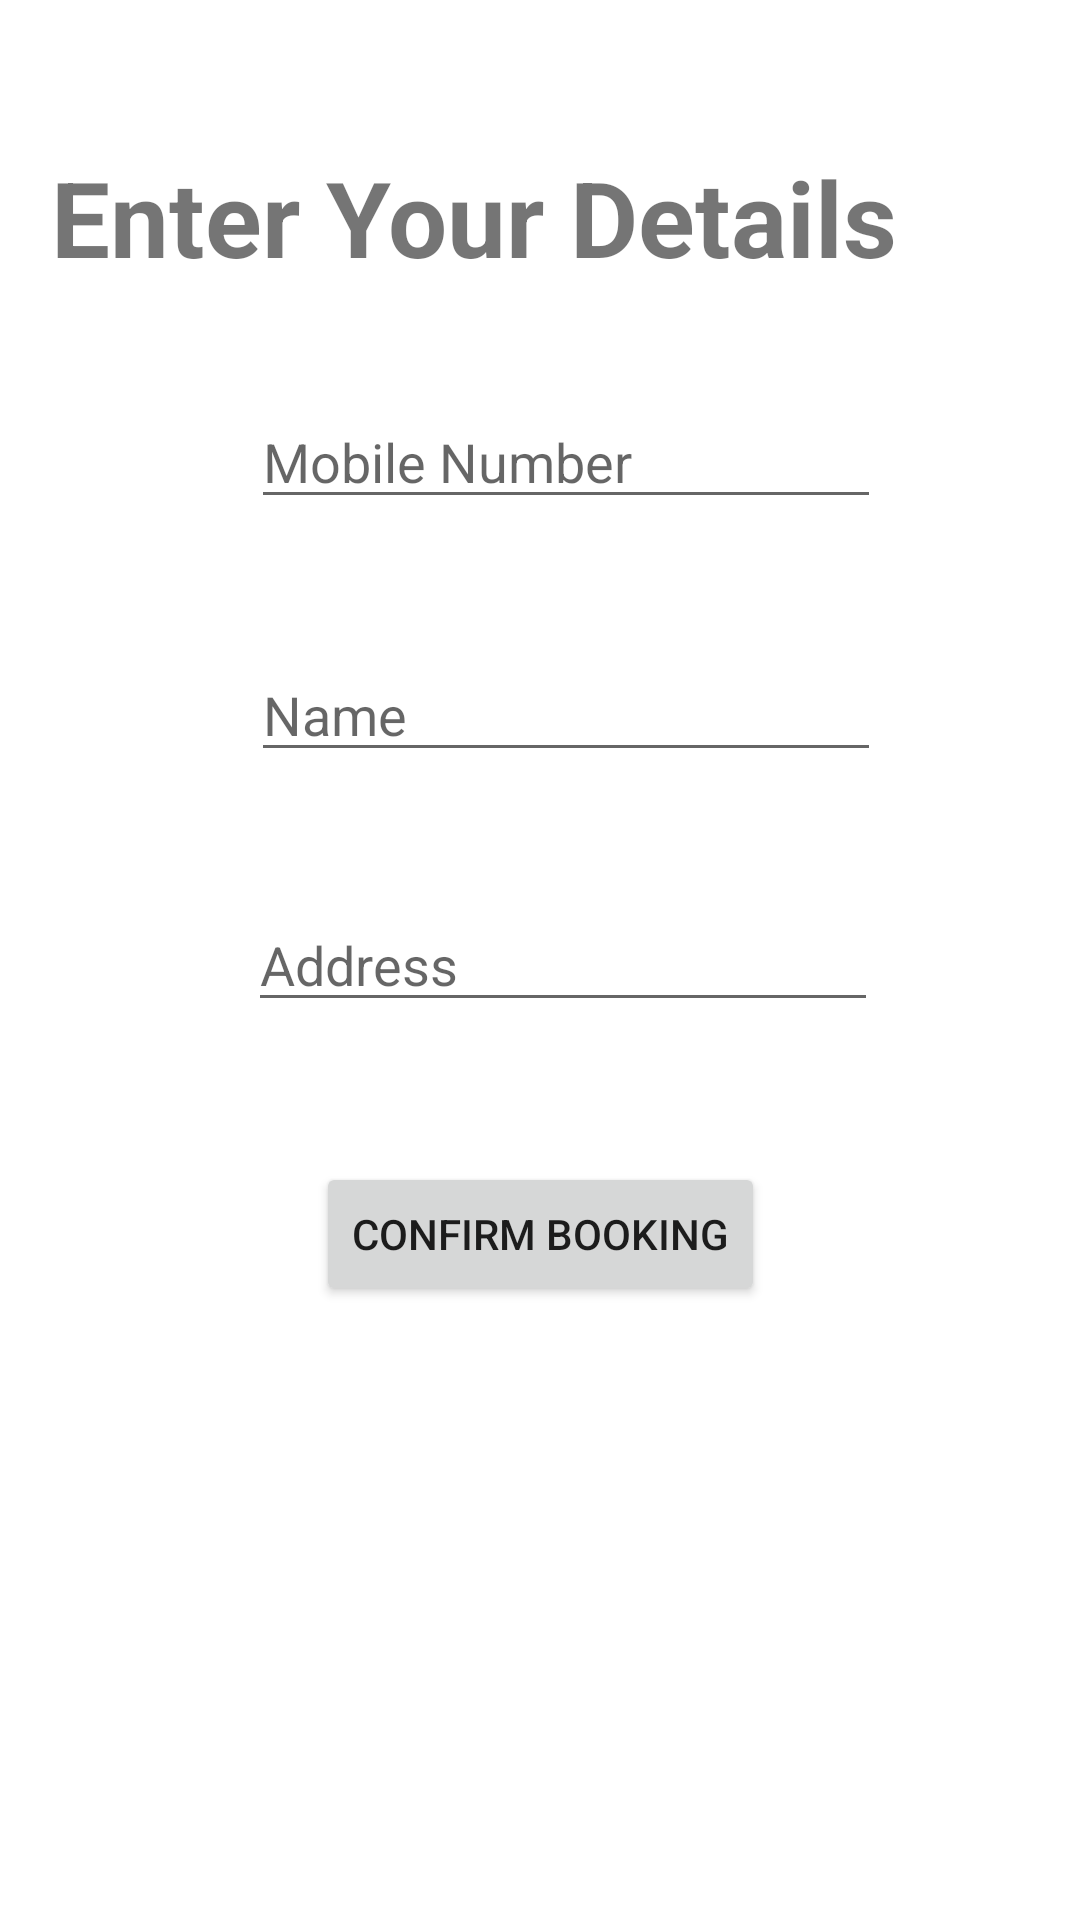

This screen was rendered from an Android layout file. Write that file and the resources it references.
<!-- AndroidManifest.xml: application theme Theme.HomeServices -->
<!-- res/layout/activity_confirm_service_provider.xml -->
<?xml version="1.0" encoding="utf-8"?>
<androidx.constraintlayout.widget.ConstraintLayout xmlns:android="http://schemas.android.com/apk/res/android"
    xmlns:app="http://schemas.android.com/apk/res-auto"
    xmlns:tools="http://schemas.android.com/tools"
    android:layout_width="match_parent"
    android:layout_height="match_parent"
    tools:context=".ConfirmServiceProvider">

    <TextView
        android:id="@+id/head"
        android:layout_width="338dp"
        android:layout_height="69dp"
        android:text="Enter Your Details"
        android:textSize="35sp"
        android:textStyle="bold"
        app:layout_constraintBottom_toBottomOf="parent"
        app:layout_constraintEnd_toEndOf="parent"
        app:layout_constraintHorizontal_bias="0.78"
        app:layout_constraintStart_toStartOf="parent"
        app:layout_constraintTop_toTopOf="parent"
        app:layout_constraintVertical_bias="0.086" />

    <EditText
        android:id="@+id/bookiename"
        android:layout_width="wrap_content"
        android:layout_height="wrap_content"
        android:ems="10"
        android:hint="Name"
        android:inputType="textPersonName"
        app:layout_constraintBottom_toBottomOf="parent"
        app:layout_constraintEnd_toEndOf="parent"
        app:layout_constraintHorizontal_bias="0.557"
        app:layout_constraintStart_toStartOf="parent"
        app:layout_constraintTop_toTopOf="parent"
        app:layout_constraintVertical_bias="0.361"
        tools:ignore="TouchTargetSizeCheck" />

    <EditText
        android:id="@+id/bookienumber"
        android:layout_width="wrap_content"
        android:layout_height="wrap_content"
        android:ems="10"
        android:hint="Mobile Number"
        android:inputType="textPersonName"
        app:layout_constraintBottom_toBottomOf="parent"
        app:layout_constraintEnd_toEndOf="parent"
        app:layout_constraintHorizontal_bias="0.557"
        app:layout_constraintStart_toStartOf="parent"
        app:layout_constraintTop_toTopOf="parent"
        app:layout_constraintVertical_bias="0.22"
        tools:ignore="TouchTargetSizeCheck" />

    <EditText
        android:id="@+id/bookieaddress"
        android:layout_width="wrap_content"
        android:layout_height="wrap_content"
        android:ems="10"
        android:hint="Address"
        android:inputType="textPersonName"
        app:layout_constraintBottom_toBottomOf="parent"
        app:layout_constraintEnd_toEndOf="parent"
        app:layout_constraintHorizontal_bias="0.552"
        app:layout_constraintStart_toStartOf="parent"
        app:layout_constraintTop_toTopOf="parent"
        tools:ignore="TouchTargetSizeCheck" />

    <Button
        android:id="@+id/booking"
        android:layout_width="wrap_content"
        android:layout_height="wrap_content"
        android:text="Confirm Booking"
        app:layout_constraintBottom_toBottomOf="parent"
        app:layout_constraintEnd_toEndOf="parent"
        app:layout_constraintStart_toStartOf="parent"
        app:layout_constraintTop_toTopOf="parent"
        app:layout_constraintVertical_bias="0.654" />
</androidx.constraintlayout.widget.ConstraintLayout>
<!-- resources referenced by this layout -->
<resources>
  <style name="Theme.HomeServices" parent="Theme.MaterialComponents.DayNight.DarkActionBar">
          
          <item name="colorPrimary">@color/purple_500</item>
          <item name="colorPrimaryVariant">@color/purple_700</item>
          <item name="colorOnPrimary">@color/white</item>
          
          <item name="colorSecondary">@color/teal_200</item>
          <item name="colorSecondaryVariant">@color/teal_700</item>
          <item name="colorOnSecondary">@color/black</item>
          
          <item name="android:statusBarColor">?attr/colorPrimaryVariant</item>
          
      </style>
  <!-- not gathered from this repository: default colours our renderer supplied (Android Studio template values) -->
  <color name="purple_500">#FF6200EE</color>
  <color name="purple_700">#FF3700B3</color>
  <color name="teal_200">#FF03DAC5</color>
  <color name="teal_700">#FF018786</color>
  <color name="black">#FF000000</color>
  <color name="white">#FFFFFFFF</color>
</resources>
